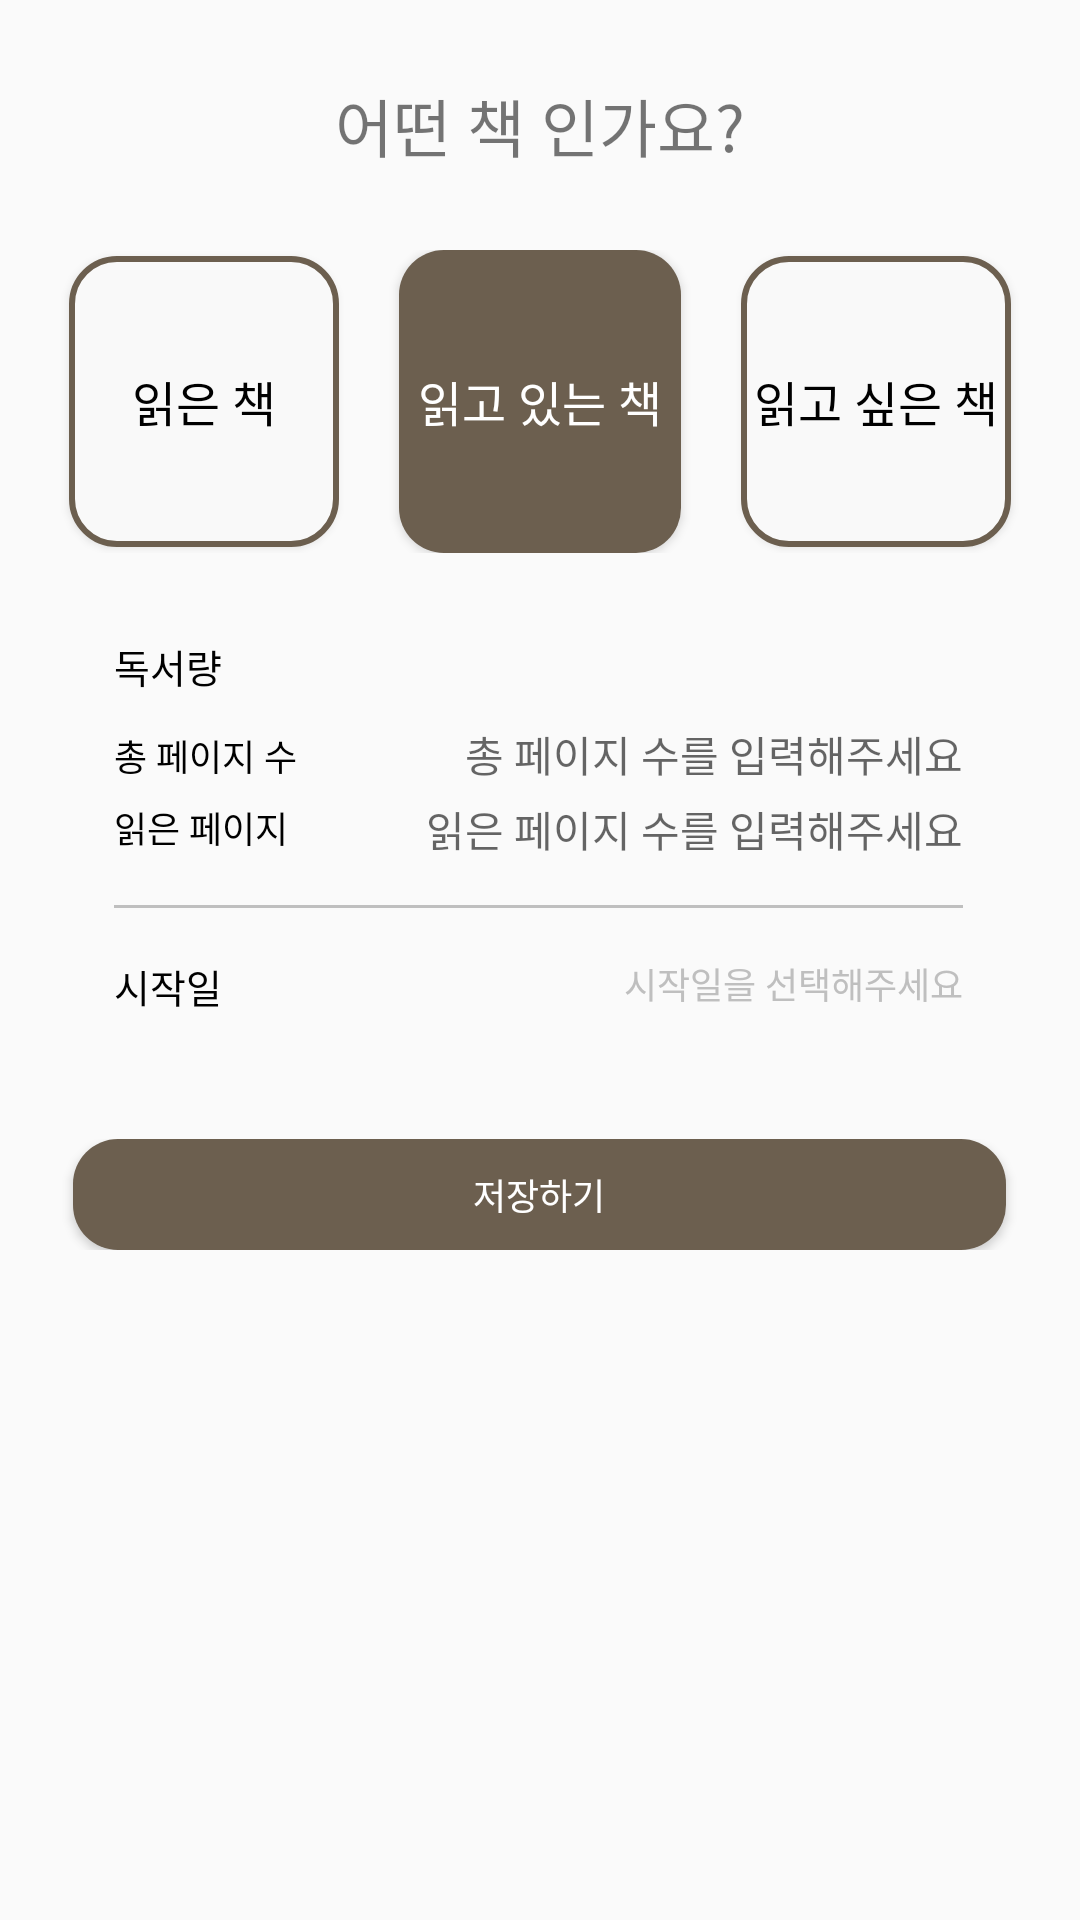

Produce the Android XML layout that renders to this screen, including the resource entries it uses.
<!-- AndroidManifest.xml: application theme Theme.AppCompat.Light.NoActionBar -->
<!-- res/layout/bottomsheetdialog2.xml -->
<?xml version="1.0" encoding="utf-8"?>
<LinearLayout xmlns:android="http://schemas.android.com/apk/res/android"
    xmlns:app="http://schemas.android.com/apk/res-auto"
    android:layout_width="match_parent"
    android:layout_height="match_parent">

    <LinearLayout
        android:layout_width="match_parent"
        android:layout_height="482sp"
        android:orientation="vertical">

        <TextView
            android:layout_width="match_parent"
            android:layout_height="0dp"
            android:layout_weight="77"
            android:gravity="center"
            android:text="어떤 책 인가요?"
            android:textSize="21sp" />

        <LinearLayout
            android:layout_width="match_parent"
            android:layout_height="0dp"
            android:layout_weight="93"
            android:orientation="horizontal">

            <View
                android:layout_width="0dp"
                android:layout_height="match_parent"
                android:layout_weight="21" />

            <Button
                android:id="@+id/btn_readbook2"
                android:layout_width="0dp"
                android:layout_height="match_parent"
                android:layout_weight="94"
                android:background="@drawable/layout_line"
                android:text="읽은 책"
                android:textColor="@color/black"
                android:textSize="16sp" />

            <View
                android:layout_width="0dp"
                android:layout_height="match_parent"
                android:layout_weight="18" />

            <Button
                android:id="@+id/btn_readingbook2"
                android:layout_width="0dp"
                android:layout_height="match_parent"
                android:layout_weight="94"
                android:background="@drawable/layout_round"
                android:text="읽고 있는 책"
                android:textColor="@color/white"
                android:textSize="16sp" />

            <View
                android:layout_width="0dp"
                android:layout_height="match_parent"
                android:layout_weight="18" />

            <Button
                android:id="@+id/btn_wanttoreadbook2"
                android:layout_width="0dp"
                android:layout_height="match_parent"
                android:layout_weight="94"
                android:background="@drawable/layout_line"
                android:text="읽고 싶은 책"
                android:textColor="@color/black"
                android:textSize="16sp" />

            <View
                android:layout_width="0dp"
                android:layout_height="match_parent"
                android:layout_weight="21" />

        </LinearLayout>

        <LinearLayout
            android:layout_width="match_parent"
            android:layout_height="0dp"
            android:layout_weight="180"
            android:orientation="horizontal">

            <View
                android:layout_width="0dp"
                android:layout_height="match_parent"
                android:layout_weight="41" />

            <LinearLayout
                android:layout_width="0dp"
                android:layout_height="match_parent"
                android:layout_weight="305"
                android:orientation="vertical">

                <View
                    android:layout_width="match_parent"
                    android:layout_height="0dp"
                    android:layout_weight="26"/>

                <TextView
                    android:layout_width="match_parent"
                    android:layout_height="0dp"
                    android:layout_weight="19"
                    android:gravity="left"
                    android:text="독서량"
                    android:textColor="@color/black"
                    android:textSize="13sp" />

                <View
                    android:layout_width="match_parent"
                    android:layout_height="0dp"
                    android:layout_weight="9"/>

                <LinearLayout
                    android:layout_width="match_parent"
                    android:layout_height="0dp"
                    android:layout_weight="18"
                    android:orientation="horizontal">

                    <TextView
                        android:layout_width="0dp"
                        android:layout_height="match_parent"
                        android:layout_weight="1"
                        android:gravity="center_vertical"
                        android:text="총 페이지 수"
                        android:textColor="@color/black"
                        android:textSize="12sp" />

                    <EditText
                        android:id="@+id/et_sum_page2"
                        android:layout_width="0dp"
                        android:layout_height="match_parent"
                        android:layout_weight="3"
                        android:gravity="center_vertical|right"
                        android:hint="총 페이지 수를 입력해주세요"
                        android:textSize="14sp"
                        android:background="@null"
                        android:inputType="number"
                        android:maxLength="5"/>

                </LinearLayout>

                <View
                    android:layout_width="match_parent"
                    android:layout_height="0dp"
                    android:layout_weight="5"/>

                <LinearLayout
                    android:layout_width="match_parent"
                    android:layout_height="0dp"
                    android:layout_weight="18"
                    android:orientation="horizontal">

                    <TextView
                        android:layout_width="0dp"
                        android:layout_height="match_parent"
                        android:layout_weight="1"
                        android:gravity="left"
                        android:text="읽은 페이지 수"
                        android:textColor="@color/black"
                        android:textSize="12sp" />

                    <EditText
                        android:id="@+id/et_current_page2"
                        android:layout_width="0dp"
                        android:layout_height="match_parent"
                        android:layout_weight="3"
                        android:background="@null"
                        android:gravity="center_vertical|right"
                        android:hint="읽은 페이지 수를 입력해주세요"
                        android:textSize="14sp"
                        android:inputType="number"
                        android:maxLength="5"/>

                </LinearLayout>

                <View
                    android:layout_width="match_parent"
                    android:layout_height="0dp"
                    android:layout_weight="14"/>

                <View
                    android:layout_width="match_parent"
                    android:layout_height="0dp"
                    android:layout_weight="1"
                    android:background="#BFBFBF"/>

                <View
                    android:layout_width="match_parent"
                    android:layout_height="0dp"
                    android:layout_weight="15"/>

                <LinearLayout
                    android:layout_width="match_parent"
                    android:layout_height="0dp"
                    android:layout_weight="19"
                    android:orientation="horizontal">

                    <TextView
                        android:layout_width="0dp"
                        android:layout_height="match_parent"
                        android:layout_weight="1"
                        android:gravity="left"
                        android:text="시작일"
                        android:textColor="@color/black"
                        android:textSize="13sp" />

                    <TextView
                        android:id="@+id/tv_beginning_date2"
                        android:layout_width="0dp"
                        android:layout_height="match_parent"
                        android:layout_weight="1"
                        android:gravity="right"
                        android:text="시작일을 선택해주세요"
                        android:textColor="#BFBFBF"
                        android:textSize="12sp"/>

                </LinearLayout>

                <View
                    android:layout_width="match_parent"
                    android:layout_height="0dp"
                    android:layout_weight="36"/>

            </LinearLayout>

            <View
                android:layout_width="0dp"
                android:layout_height="match_parent"
                android:layout_weight="42" />

        </LinearLayout>

        <LinearLayout
            android:layout_width="match_parent"
            android:layout_height="0dp"
            android:layout_weight="34"
            android:orientation="horizontal">

            <View
                android:layout_width="0dp"
                android:layout_height="match_parent"
                android:layout_weight="24" />

            <Button
                android:id="@+id/btn_save2"
                android:layout_width="0dp"
                android:layout_height="match_parent"
                android:layout_weight="305"
                android:text="저장하기"
                android:background="@drawable/layout_round"
                android:textColor="@color/white"
                android:textSize="12sp" />

            <View
                android:layout_width="0dp"
                android:layout_height="match_parent"
                android:layout_weight="24" />

        </LinearLayout>

        <View
            android:layout_width="match_parent"
            android:layout_height="0dp"
            android:layout_weight="60" />

    </LinearLayout>

</LinearLayout>
<!-- resources referenced by this layout -->
<resources>
  <!-- drawable layout_line (drawable) -->
  <?xml version="1.0" encoding="utf-8"?>
  <layer-list xmlns:android="http://schemas.android.com/apk/res/android">
      <item
          android:start="2dp"
          android:end="2dp"
          android:top="2dp"
          android:bottom="2dp">
          <shape android:shape="rectangle">
              <stroke android:width="2dp"
                  android:color="#6C5F4F"/>
              <solid android:color="#F9F9F9"/>
              <corners
                  android:topLeftRadius="15dp"
                  android:topRightRadius="15dp"
                  android:bottomLeftRadius="15dp"
                  android:bottomRightRadius="15dp"/>
          </shape>
  
  
      </item>
  </layer-list>
  <!-- drawable layout_round (drawable) -->
  <?xml version="1.0" encoding="utf-8"?>
  <shape xmlns:android="http://schemas.android.com/apk/res/android"
      android:shape="rectangle">
  
      <solid android:color="#6C5F4F"/>
      <corners
          android:topLeftRadius="15dp"
          android:topRightRadius="15dp"
          android:bottomLeftRadius="15dp"
          android:bottomRightRadius="15dp"/>
  
  </shape>
  <!-- not gathered from this repository: default colours our renderer supplied (Android Studio template values) -->
  <color name="black">#FF000000</color>
  <color name="white">#FFFFFFFF</color>
</resources>
